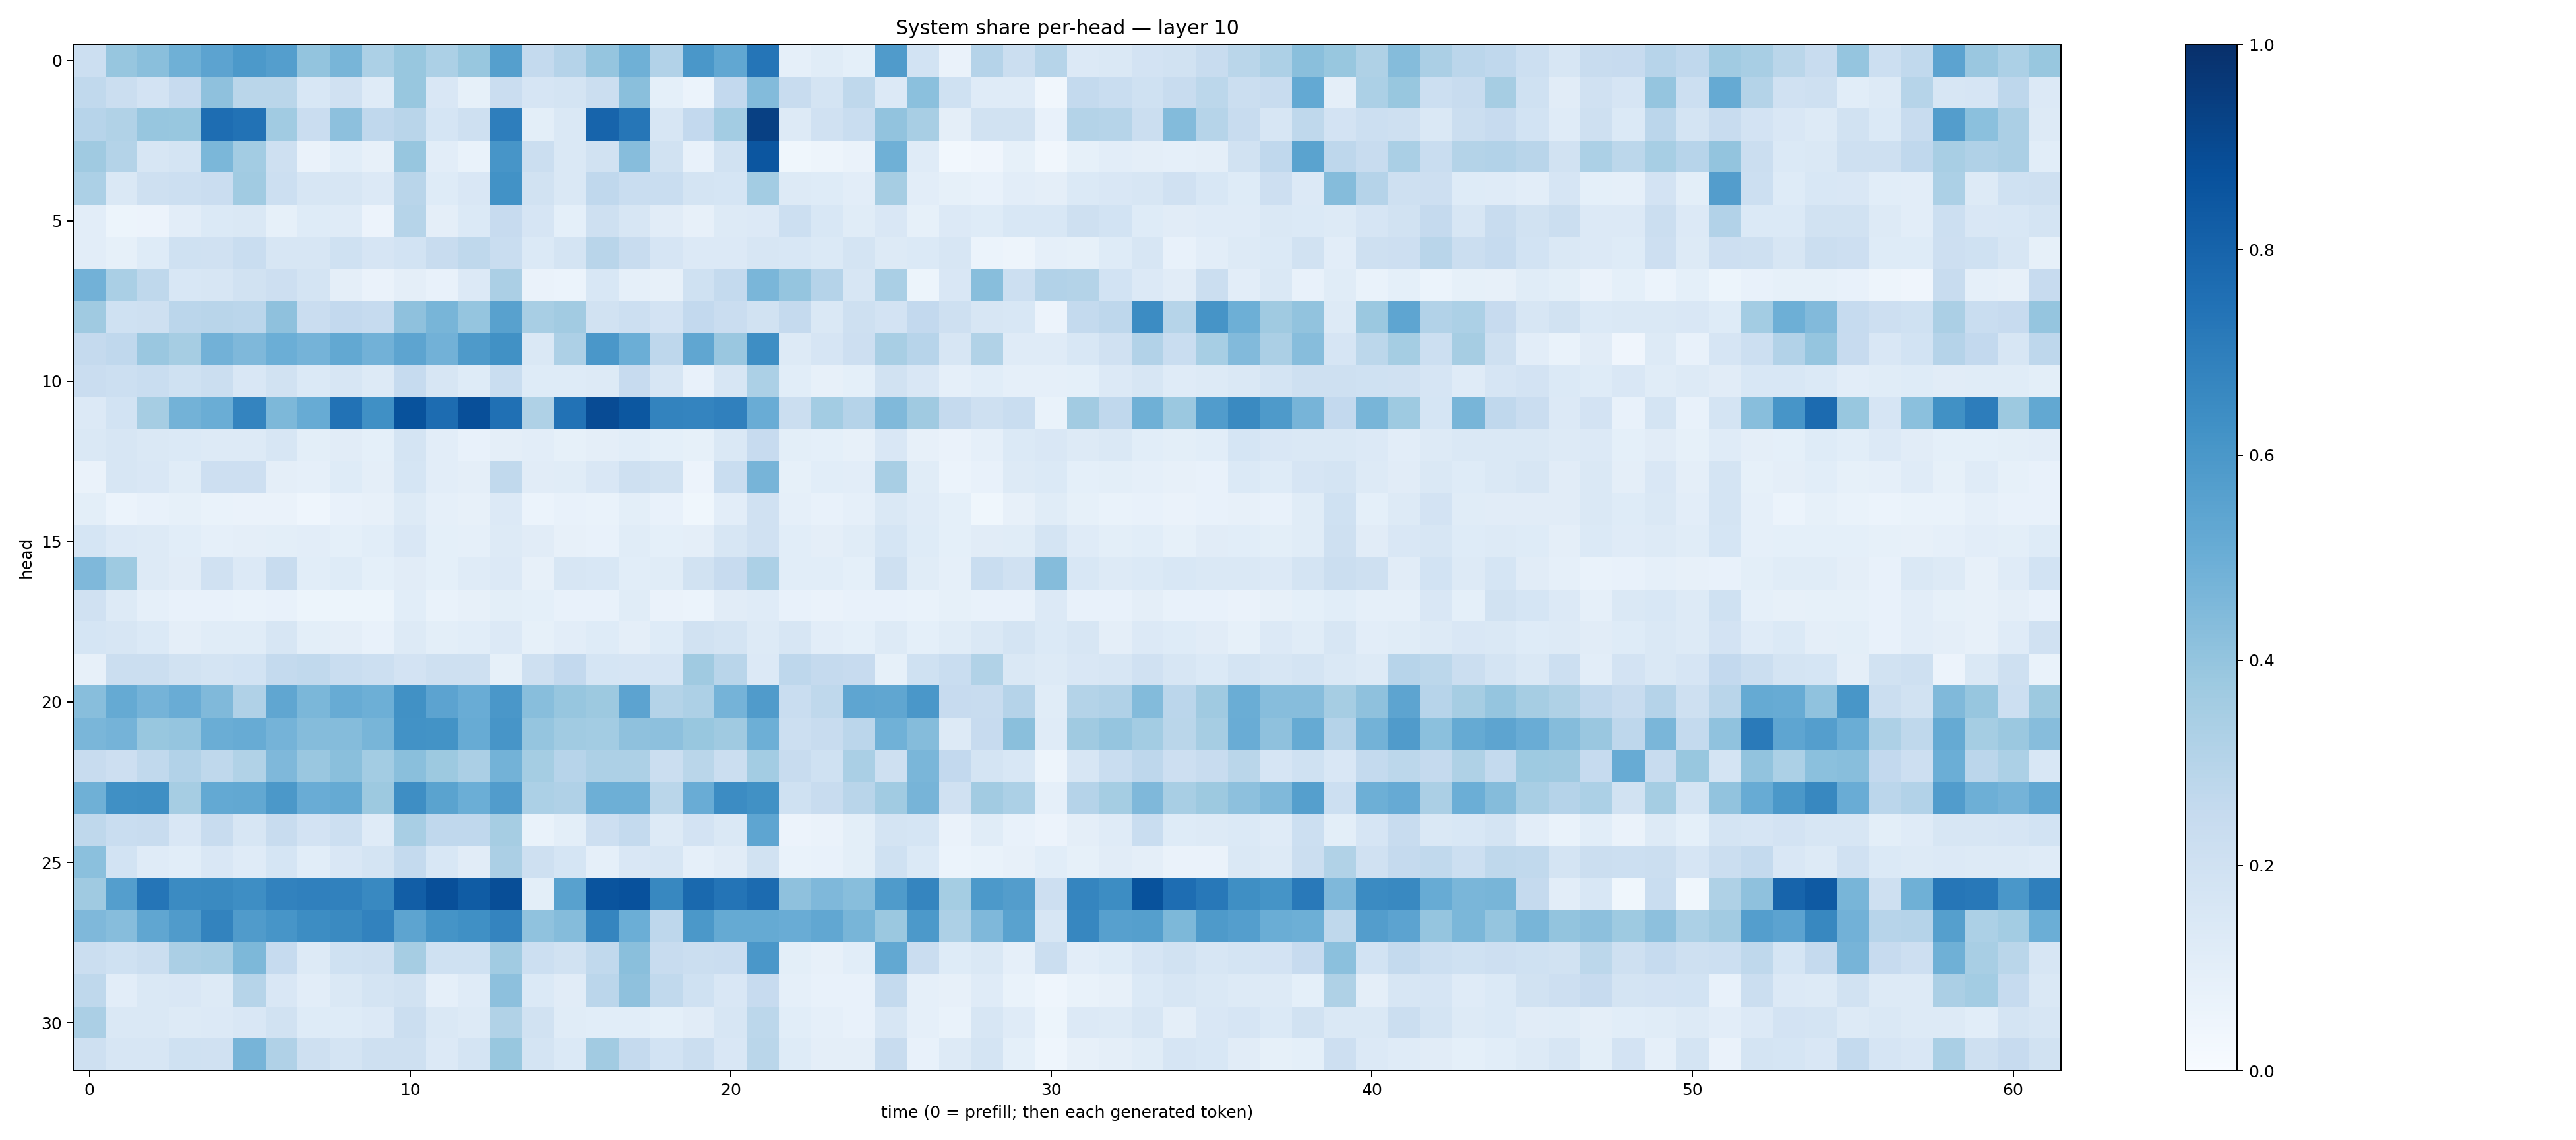

Values plotted in this chart, from the file beside it:
0.21487215, 0.39093387, 0.42233145, 0.48997942, 0.5433509, 0.5934897, 0.5671489, 0.40076047, 0.4676274, 0.33117834, 0.38989705, 0.3286877, 0.3898145, 0.56353146, 0.25400817, 0.3007982, 0.39604172, 0.49012122, 0.3124156, 0.5998194, 0.53111154, 0.7331515, 0.08939387, 0.11511517
0.2639, 0.2241, 0.1816, 0.2449, 0.4103, 0.287, 0.2863, 0.154, 0.1968, 0.1184, 0.3874, 0.1521, 0.08321, 0.2288, 0.1672, 0.1761, 0.2189, 0.4221, 0.09279, 0.05991, 0.2606, 0.4389, 0.2419, 0.177
0.2944, 0.3163, 0.3914, 0.3893, 0.7631, 0.7431, 0.3646, 0.2267, 0.4146, 0.2683, 0.2924, 0.1688, 0.2066, 0.6961, 0.1002, 0.1417, 0.798, 0.73, 0.1638, 0.2596, 0.3576, 0.9352, 0.1263, 0.1977
0.3676, 0.305, 0.16, 0.1743, 0.4597, 0.3556, 0.2089, 0.06409, 0.1088, 0.08186, 0.3938, 0.1036, 0.06759, 0.6056, 0.2192, 0.1464, 0.192, 0.4327, 0.1949, 0.07677, 0.1923, 0.8535, 0.03661, 0.04893
0.3318, 0.1409, 0.2057, 0.2176, 0.2289, 0.3636, 0.2177, 0.1622, 0.1595, 0.1362, 0.2902, 0.1238, 0.1491, 0.6216, 0.1882, 0.1438, 0.2689, 0.2331, 0.2341, 0.1746, 0.17, 0.3561, 0.1327, 0.124
0.104, 0.0541, 0.05734, 0.1041, 0.1378, 0.1483, 0.0857, 0.1246, 0.1189, 0.05809, 0.2988, 0.09488, 0.1385, 0.2446, 0.1642, 0.09169, 0.2097, 0.1615, 0.1117, 0.07827, 0.1324, 0.1334, 0.2185, 0.1549
0.1025, 0.08508, 0.1214, 0.2025, 0.1982, 0.2315, 0.1593, 0.1605, 0.2013, 0.1648, 0.1868, 0.2377, 0.2707, 0.2309, 0.1372, 0.1742, 0.2922, 0.242, 0.1646, 0.1367, 0.136, 0.1591, 0.1532, 0.1386
0.482, 0.3397, 0.2715, 0.1558, 0.1602, 0.191, 0.2143, 0.1787, 0.09694, 0.06384, 0.0958, 0.07339, 0.1352, 0.3323, 0.0654, 0.06142, 0.1538, 0.0892, 0.08002, 0.2014, 0.2573, 0.4629, 0.3971, 0.3024
0.3682, 0.1999, 0.2087, 0.2831, 0.2896, 0.283, 0.4109, 0.2288, 0.2603, 0.2494, 0.4106, 0.4659, 0.395, 0.558, 0.3413, 0.3624, 0.1904, 0.2187, 0.1829, 0.2579, 0.2304, 0.1941, 0.2524, 0.1422
0.2514, 0.2676, 0.3862, 0.3511, 0.4831, 0.4525, 0.4979, 0.4731, 0.5257, 0.4813, 0.5401, 0.4836, 0.5893, 0.6266, 0.1478, 0.3257, 0.5977, 0.4986, 0.2747, 0.5334, 0.3831, 0.6376, 0.1301, 0.1661
0.2275, 0.2158, 0.2319, 0.1993, 0.2233, 0.1486, 0.1925, 0.1398, 0.1624, 0.1328, 0.2476, 0.1625, 0.1218, 0.2326, 0.1215, 0.1222, 0.1267, 0.2456, 0.1612, 0.07428, 0.1569, 0.3302, 0.1081, 0.0809
0.1366, 0.1865, 0.3493, 0.4801, 0.5013, 0.6749, 0.457, 0.5111, 0.7428, 0.6301, 0.8704, 0.7657, 0.8806, 0.7517, 0.321, 0.7434, 0.8923, 0.8498, 0.6787, 0.6757, 0.6904, 0.5067, 0.2207, 0.3564
0.1473, 0.1628, 0.1438, 0.137, 0.1267, 0.1318, 0.162, 0.1008, 0.1101, 0.09119, 0.1745, 0.1031, 0.07098, 0.09599, 0.1029, 0.0829, 0.09559, 0.1081, 0.09152, 0.08575, 0.1479, 0.2447, 0.09899, 0.09119
0.0657, 0.1575, 0.1507, 0.1168, 0.2139, 0.2131, 0.09745, 0.08983, 0.1224, 0.09512, 0.1695, 0.1048, 0.0962, 0.2622, 0.1124, 0.1139, 0.1513, 0.2043, 0.1904, 0.05816, 0.2323, 0.4715, 0.08476, 0.107
0.1012, 0.05931, 0.0731, 0.08277, 0.06976, 0.06517, 0.06539, 0.04621, 0.07126, 0.07923, 0.1326, 0.08699, 0.07858, 0.1362, 0.05877, 0.07456, 0.06921, 0.1015, 0.07261, 0.03863, 0.1046, 0.1961, 0.08811, 0.07765
0.169, 0.1346, 0.1257, 0.106, 0.08977, 0.09424, 0.1006, 0.1017, 0.09232, 0.1071, 0.1486, 0.092, 0.08641, 0.1281, 0.1098, 0.08033, 0.07709, 0.1162, 0.09156, 0.09404, 0.157, 0.1976, 0.1064, 0.09642
0.4509, 0.3713, 0.1259, 0.1095, 0.1953, 0.1348, 0.2415, 0.1081, 0.1248, 0.09341, 0.1117, 0.09182, 0.1198, 0.1358, 0.07827, 0.1579, 0.1561, 0.109, 0.1169, 0.1882, 0.2445, 0.3295, 0.1074, 0.1091
0.1976, 0.1269, 0.08783, 0.07406, 0.07715, 0.06662, 0.07559, 0.05446, 0.05082, 0.0527, 0.1089, 0.06664, 0.0785, 0.09778, 0.0927, 0.07189, 0.07797, 0.114, 0.06262, 0.06177, 0.1122, 0.1183, 0.07484, 0.06562
0.1692, 0.1583, 0.1401, 0.09633, 0.117, 0.1141, 0.1637, 0.1012, 0.09399, 0.07727, 0.1286, 0.09813, 0.1082, 0.134, 0.08527, 0.1038, 0.1235, 0.09498, 0.1226, 0.1928, 0.1797, 0.1301, 0.1598, 0.1054
0.07979, 0.2204, 0.2211, 0.1902, 0.1743, 0.1864, 0.2563, 0.2636, 0.2334, 0.2183, 0.1805, 0.2104, 0.2039, 0.0851, 0.2094, 0.2582, 0.1693, 0.1661, 0.1677, 0.3703, 0.2912, 0.1355, 0.2756, 0.2517
0.4289, 0.5162, 0.4743, 0.5077, 0.4477, 0.3169, 0.5326, 0.4582, 0.5096, 0.4929, 0.6273, 0.5454, 0.5076, 0.5984, 0.4261, 0.3944, 0.3789, 0.5464, 0.3049, 0.3266, 0.4765, 0.5785, 0.2324, 0.2711
0.4641, 0.4743, 0.3889, 0.3958, 0.5005, 0.5103, 0.4755, 0.4336, 0.4372, 0.4671, 0.6247, 0.6202, 0.5083, 0.6056, 0.3968, 0.366, 0.3568, 0.4136, 0.4161, 0.3893, 0.3687, 0.4954, 0.2175, 0.2382
0.2394, 0.2134, 0.2637, 0.3094, 0.2708, 0.3148, 0.4527, 0.3837, 0.425, 0.3575, 0.4251, 0.3754, 0.3347, 0.48, 0.3549, 0.2946, 0.3245, 0.3264, 0.2214, 0.2856, 0.2238, 0.3584, 0.237, 0.2026
0.4905, 0.6315, 0.6355, 0.3492, 0.5224, 0.5265, 0.5943, 0.5074, 0.5178, 0.3788, 0.6379, 0.5476, 0.4962, 0.5745, 0.3288, 0.3173, 0.496, 0.496, 0.2877, 0.5048, 0.6467, 0.6266, 0.202, 0.2416
0.2728, 0.2333, 0.2372, 0.1485, 0.2345, 0.1604, 0.2347, 0.1804, 0.2161, 0.1207, 0.3413, 0.2694, 0.2656, 0.3491, 0.06853, 0.09815, 0.2133, 0.2577, 0.1302, 0.1802, 0.148, 0.5382, 0.05792, 0.06462
0.4187, 0.1868, 0.12, 0.1086, 0.1497, 0.1172, 0.1689, 0.1065, 0.1504, 0.1768, 0.2565, 0.1546, 0.1096, 0.3322, 0.2096, 0.1692, 0.08748, 0.152, 0.1637, 0.08646, 0.1107, 0.1939, 0.06731, 0.07129
0.3673, 0.568, 0.7307, 0.6494, 0.6532, 0.6398, 0.6822, 0.6876, 0.6853, 0.6591, 0.8242, 0.8811, 0.8288, 0.8833, 0.09796, 0.5566, 0.8611, 0.8718, 0.6619, 0.7798, 0.7366, 0.7699, 0.4123, 0.4502
0.4502, 0.4328, 0.5346, 0.5816, 0.6768, 0.582, 0.6072, 0.6421, 0.6526, 0.6797, 0.5429, 0.6147, 0.632, 0.6731, 0.4091, 0.4369, 0.6686, 0.4995, 0.2759, 0.5973, 0.5184, 0.5184, 0.5046, 0.5277
0.2199, 0.2001, 0.2191, 0.3346, 0.3404, 0.4545, 0.2475, 0.1272, 0.1995, 0.2048, 0.3485, 0.2001, 0.2014, 0.3651, 0.2158, 0.1897, 0.2633, 0.4243, 0.2415, 0.22, 0.2291, 0.6007, 0.1015, 0.08143
0.2712, 0.1042, 0.1422, 0.1496, 0.1278, 0.2999, 0.1511, 0.1045, 0.1467, 0.1724, 0.1891, 0.08928, 0.1179, 0.4168, 0.1389, 0.1094, 0.2825, 0.4138, 0.2632, 0.2026, 0.1485, 0.2425, 0.08829, 0.07409
0.333, 0.1442, 0.1439, 0.1297, 0.1352, 0.1501, 0.1911, 0.1241, 0.122, 0.1349, 0.2257, 0.1431, 0.127, 0.3156, 0.1914, 0.1152, 0.109, 0.108, 0.09111, 0.1127, 0.1571, 0.2778, 0.1079, 0.08939
0.2057, 0.1604, 0.1599, 0.2025, 0.1965, 0.4707, 0.3183, 0.2033, 0.1773, 0.2083, 0.2051, 0.1338, 0.1748, 0.3881, 0.1774, 0.1405, 0.3609, 0.2528, 0.1846, 0.2208, 0.1506, 0.2864, 0.1224, 0.09513
